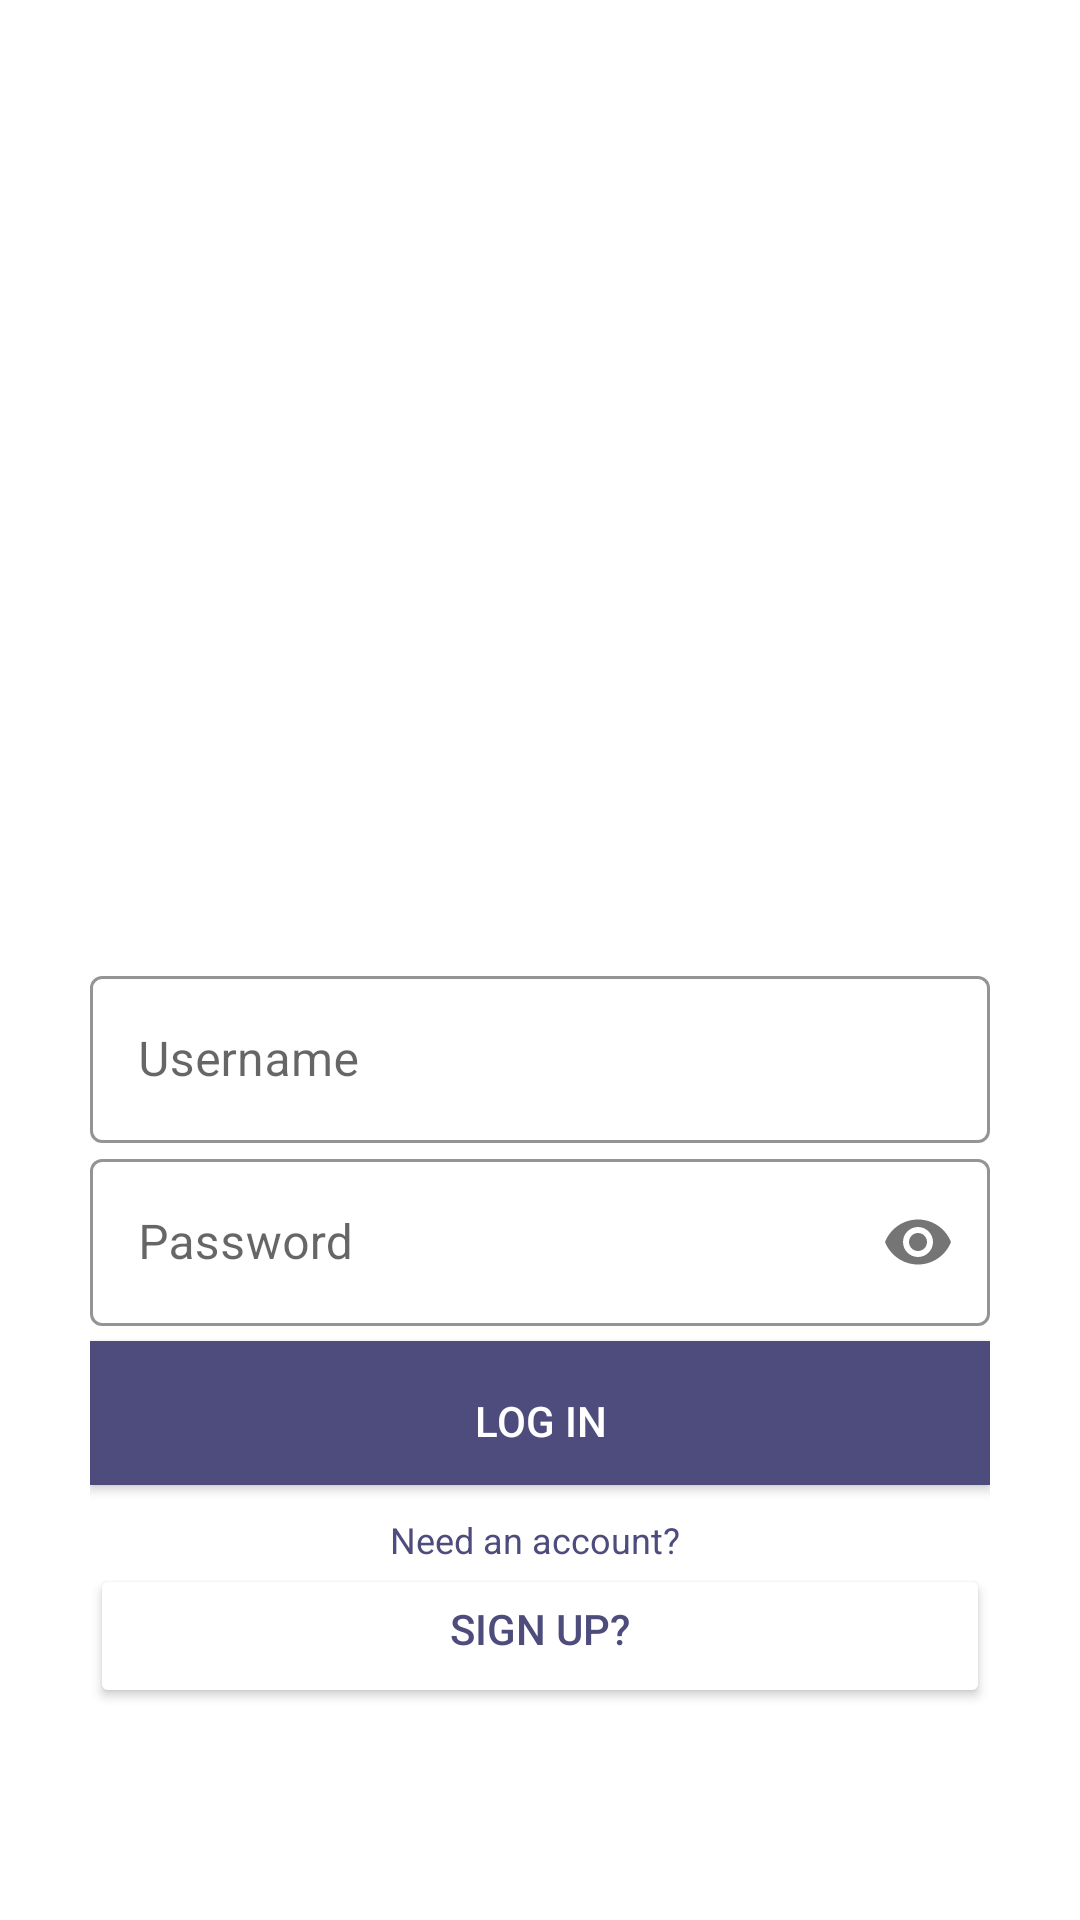

Here is an Android app screen rendered from its layout file. Give the layout XML and the strings, colors and styles it references.
<!-- AndroidManifest.xml: application theme Theme.Weread -->
<!-- res/layout/activity_login.xml -->
<?xml version="1.0" encoding="utf-8"?>
<LinearLayout xmlns:android="http://schemas.android.com/apk/res/android"
    xmlns:app="http://schemas.android.com/apk/res-auto"
    xmlns:tools="http://schemas.android.com/tools"
    android:layout_width="match_parent"
    android:layout_height="match_parent"
    tools:context=".Login"
    android:orientation="vertical"
    android:background="#fff">

    <ImageView
        android:paddingTop="50dp"
        android:id="@+id/logoImage"
        android:layout_width="match_parent"
        android:layout_height="300dp"
        android:src="@drawable/ic_logo"></ImageView>

    <LinearLayout
        android:paddingTop="-100dp"
        android:paddingLeft="30dp"
        android:paddingRight="30dp"
        android:layout_width="match_parent"
        android:layout_height="wrap_content"
        android:layout_marginTop="20dp"
        android:layout_marginBottom="20dp"
        android:orientation="vertical">

        <com.google.android.material.textfield.TextInputLayout
            android:layout_width="match_parent"
            android:layout_height="wrap_content"
            android:id="@+id/username"
            android:hint="Username"
            app:boxStrokeColor="#4D4C7D"
            app:boxStrokeWidthFocused="2dp"
            android:transitionName="username_tran"
            style="@style/Widget.MaterialComponents.TextInputLayout.OutlinedBox">

            <com.google.android.material.textfield.TextInputEditText
                android:layout_width="match_parent"
                android:layout_height="wrap_content"
                android:textColor="#4D4C7D"/>
        </com.google.android.material.textfield.TextInputLayout>

        <com.google.android.material.textfield.TextInputLayout
            android:layout_width="match_parent"
            android:layout_height="wrap_content"
            android:id="@+id/password"
            android:hint="Password"
            app:boxStrokeColor="#4D4C7D"
            app:passwordToggleEnabled="true"
            android:transitionName="password_tran"
            style="@style/Widget.MaterialComponents.TextInputLayout.OutlinedBox">

            <com.google.android.material.textfield.TextInputEditText
                android:layout_width="match_parent"
                android:layout_height="wrap_content"
                android:inputType="textPassword"/>
        </com.google.android.material.textfield.TextInputLayout>

        <Button
            android:id="@+id/login_btn"
            android:paddingTop="5dp"
            android:layout_width="match_parent"
            android:layout_height="wrap_content"
            android:background="#4D4C7D"
            android:text="Log In"
            android:textColor="#fff"
            android:layout_marginTop="5dp"
            android:transitionName="button_tran"></Button>

        <TextView
            android:paddingTop="10dp"
            android:paddingLeft="100dp"
            android:layout_width="match_parent"
            android:layout_height="wrap_content"
            android:text="Need an account?"
            android:textColor="#4D4C7D"
            android:textSize="12sp" />

        <Button
            android:id="@+id/signup_screen"
            android:paddingTop="5dp"
            android:layout_width="match_parent"
            android:layout_height="wrap_content"
            android:backgroundTint="@color/cardview_light_background"
            android:text="Sign Up?"
            android:textColor="#4D4C7D"
            android:transitionName="login_signup_tran"></Button>

    </LinearLayout>

</LinearLayout>
<!-- resources referenced by this layout -->
<resources>
  <style name="Theme.Weread" parent="Theme.MaterialComponents.DayNight.DarkActionBar">
          
          <item name="colorPrimary">@color/purple_500</item>
          <item name="colorPrimaryVariant">@color/purple_700</item>
          <item name="colorOnPrimary">@color/white</item>
          
          <item name="colorSecondary">@color/teal_200</item>
          <item name="colorSecondaryVariant">@color/teal_700</item>
          <item name="colorOnSecondary">@color/black</item>
          
          <item name="android:statusBarColor" tools:targetApi="l">?attr/colorPrimaryVariant</item>
          
      </style>
  <!-- not gathered from this repository: default colours our renderer supplied (Android Studio template values) -->
  <color name="purple_500">#FF6200EE</color>
  <color name="purple_700">#FF3700B3</color>
  <color name="teal_200">#FF03DAC5</color>
  <color name="teal_700">#FF018786</color>
  <color name="black">#FF000000</color>
  <color name="white">#FFFFFFFF</color>
</resources>
